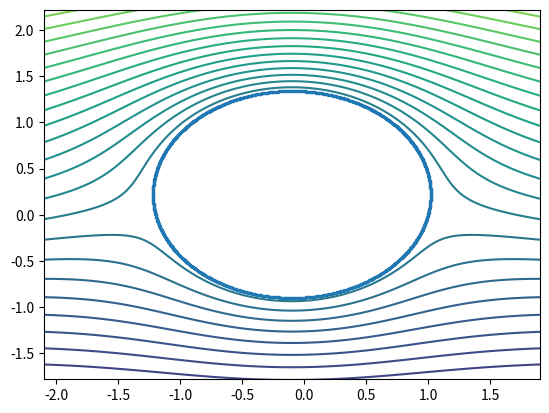

Reproduce this figure in Python.
import numpy as np
from matplotlib import pyplot as plt

def generate_cylinder(r, z0, n = 100):
    theta = np.linspace(0, 2 * np.pi, n)
    x = z0[0] +r * np.cos(theta)
    y = z0[1] + r * np.sin(theta)
    
    return x, y

def joukowski_transform(x, y, a):
    z = x + 1j * y
    w = z + a**2 / z
    return w.real, w.imag

def stream_function(x, y, x_vel, y_vel, a, gamma):
    U = x_vel - 1j * y_vel
    r = np.sqrt((x - z0[0])**2 + (y - z0[1])**2)
    theta = np.arctan2(y - z0[1], x - z0[0])
    value = U * r * np.sin(theta) * (1 - a**2 / r**2) - gamma / (2 * np.pi) * np.log(r)
    return value.real

def show_plot(x, y):
    fig, ax = plt.subplots()
    for i in range(len(x)):
        ax.scatter(x[i], y[i], 2)
    fig.show()
    plt.pause(20)

def plotter(f, c):
    theta = np.linspace(0, 2 * np.pi, 400)
    r = np.linspace(a, 3, 400)
    #x = np.linspace(-2, 2, 100)
    #y = np.linspace(-2, 2, 100)
    x = z0[0] + r * np.cos(theta)
    y = z0[1] + r * np.sin(theta)
    R, Theta = np.meshgrid(r,theta)
    X = z0[0] + R * np.cos(Theta)
    Y = z0[1] + R * np.sin(Theta)
    Z = f(X,Y)
    x, y = generate_cylinder(a, z0, n=1000)
    fig, ax = plt.subplots()
    #ax.scatter(X, Y, 2)
    cs = ax.contour(X,Y,Z, levels=40)
    ax.set_xlim(-2 + z0[0], 2 + z0[0])
    ax.set_ylim(-2 + z0[1], 2 + z0[1])
    ax.scatter(x, y, 2)
    plt.show()

c = 0
a = 1.12
z0 = (-0.1, 0.22)
plotter(lambda x, y: stream_function(x, y, 1, 0, a, -3), c)

x, y = generate_cylinder(a, z0, n=1000)
xj, yj = joukowski_transform(x, y, 1)
#show_plot([x, xj], [y, yj])
